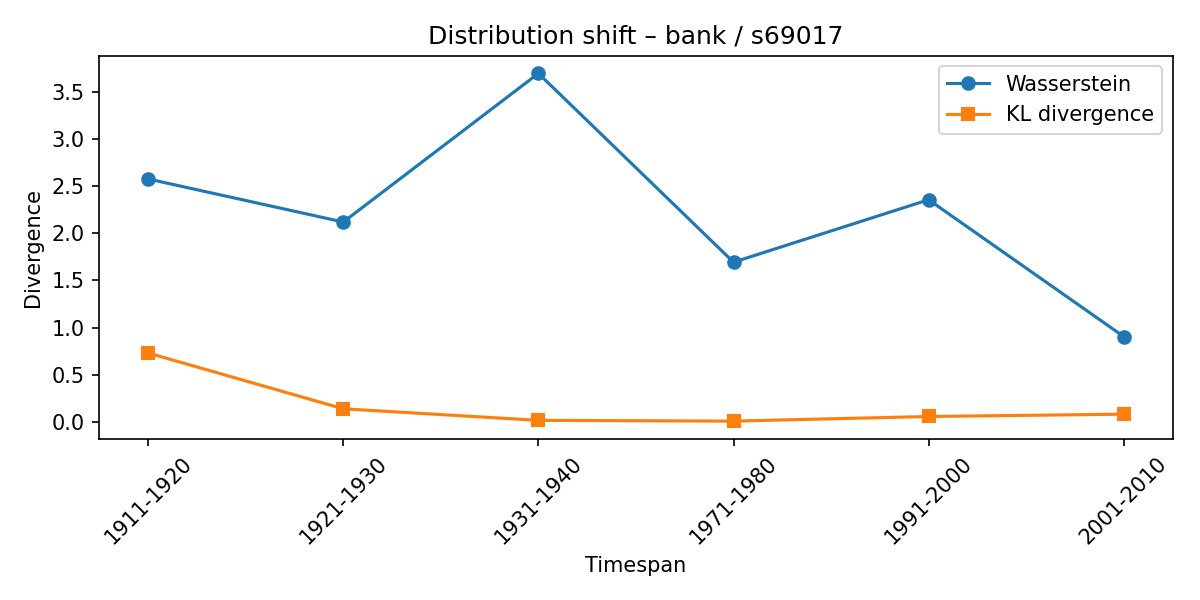

The table this chart was drawn from, first rows:
synset, lexeme, from_timespan, to_timespan, wasserstein, kl_divergence
s69017, bank, 1901-1910, 1911-1920, 2.575, 0.7314
s69017, bank, 1911-1920, 1921-1930, 2.119, 0.1405
s69017, bank, 1921-1930, 1931-1940, 3.693, 0.01831
s69017, bank, 1931-1940, 1971-1980, 1.694, 0.01002
s69017, bank, 1971-1980, 1991-2000, 2.355, 0.0592
s69017, bank, 1991-2000, 2001-2010, 0.9057, 0.08367
